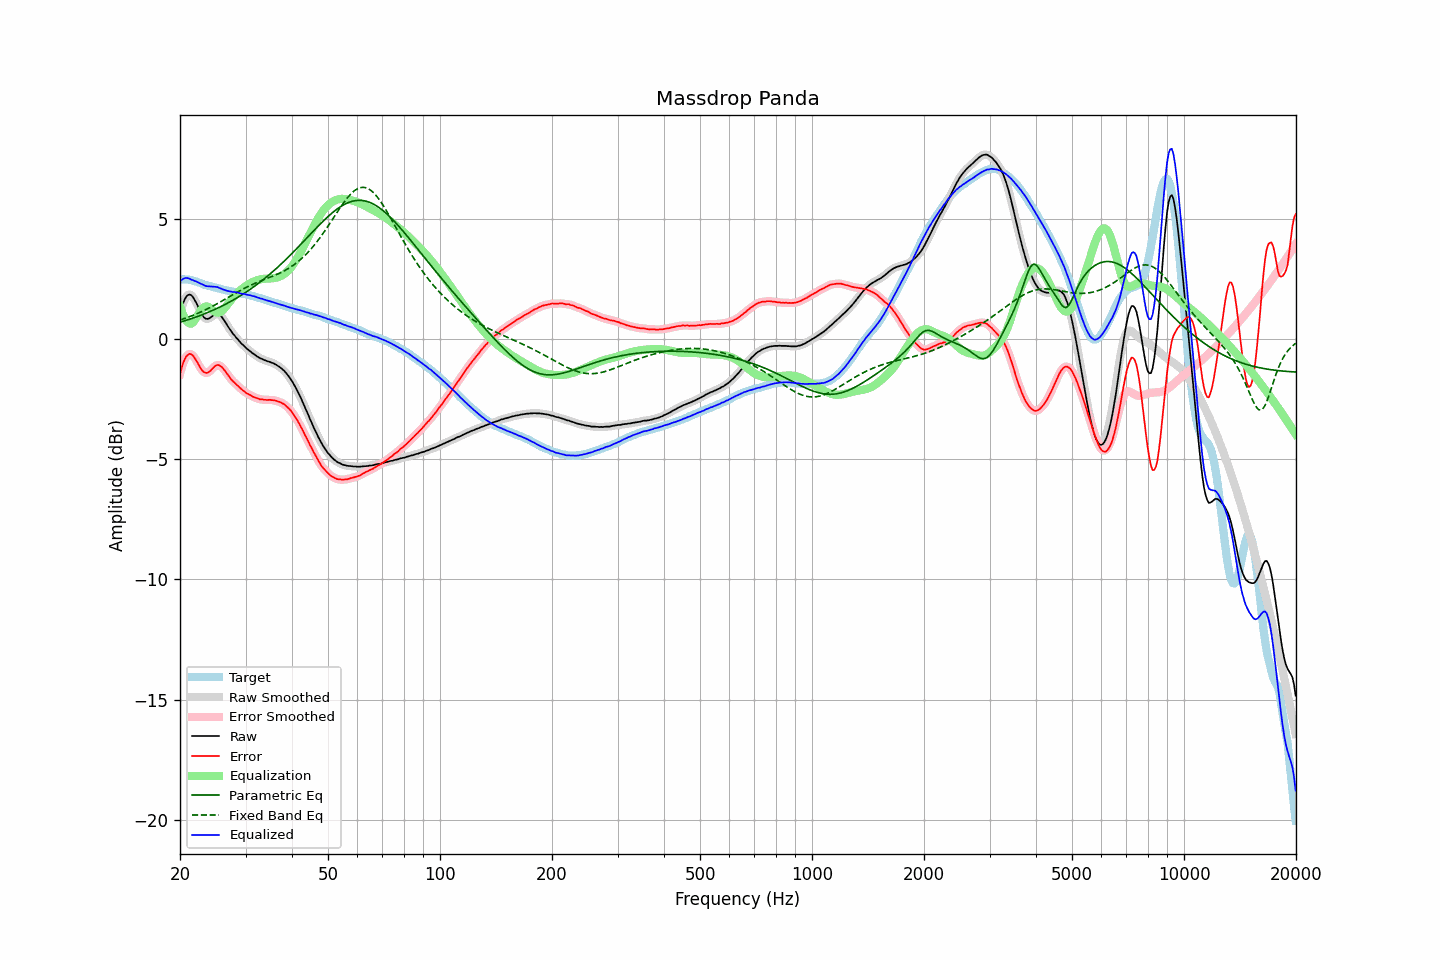

The file beside this chart, header and first rows:
frequency, raw, error, smoothed, error_smoothed, equalization, parametric_eq, fixed_band_eq, equalized_raw, equalized_smoothed, target
20.00, 1.04, -1.45, 1.04, -1.45, 1.37, 0.71, 0.80, 2.41, 2.41, 2.49
20.20, 1.29, -1.20, 1.30, -1.20, 1.17, 0.73, 0.83, 2.47, 2.47, 2.49
20.40, 1.51, -0.99, 1.51, -0.99, 1.01, 0.75, 0.85, 2.51, 2.52, 2.49
20.61, 1.67, -0.82, 1.67, -0.83, 0.87, 0.77, 0.87, 2.54, 2.54, 2.49
20.81, 1.78, -0.71, 1.78, -0.71, 0.77, 0.79, 0.89, 2.55, 2.55, 2.49
21.02, 1.84, -0.65, 1.85, -0.64, 0.70, 0.81, 0.92, 2.54, 2.54, 2.49
21.23, 1.86, -0.61, 1.86, -0.61, 0.66, 0.83, 0.94, 2.52, 2.52, 2.47
21.44, 1.83, -0.63, 1.83, -0.63, 0.64, 0.86, 0.97, 2.48, 2.48, 2.46
21.66, 1.76, -0.67, 1.76, -0.68, 0.70, 0.88, 0.99, 2.46, 2.46, 2.44
21.87, 1.65, -0.77, 1.66, -0.76, 0.78, 0.90, 1.02, 2.43, 2.43, 2.42
22.09, 1.53, -0.88, 1.53, -0.87, 0.88, 0.93, 1.05, 2.41, 2.41, 2.41
22.31, 1.39, -0.99, 1.39, -0.99, 0.99, 0.95, 1.08, 2.38, 2.38, 2.38
22.54, 1.25, -1.11, 1.25, -1.11, 1.10, 0.97, 1.11, 2.34, 2.35, 2.36
22.76, 1.11, -1.22, 1.11, -1.22, 1.20, 1.00, 1.14, 2.31, 2.31, 2.34
22.99, 0.99, -1.31, 0.99, -1.31, 1.28, 1.03, 1.17, 2.27, 2.27, 2.31
23.22, 0.90, -1.37, 0.91, -1.37, 1.34, 1.05, 1.20, 2.24, 2.24, 2.27
23.45, 0.85, -1.40, 0.86, -1.40, 1.36, 1.08, 1.23, 2.22, 2.22, 2.25
23.69, 0.84, -1.40, 0.84, -1.39, 1.36, 1.11, 1.26, 2.21, 2.21, 2.24
23.92, 0.86, -1.36, 0.86, -1.36, 1.34, 1.13, 1.30, 2.20, 2.20, 2.22
24.16, 0.90, -1.31, 0.90, -1.30, 1.29, 1.16, 1.33, 2.20, 2.20, 2.21
24.40, 0.95, -1.24, 0.95, -1.23, 1.24, 1.19, 1.37, 2.19, 2.19, 2.19
24.65, 1.00, -1.17, 1.00, -1.17, 1.18, 1.22, 1.40, 2.19, 2.19, 2.17
24.89, 1.04, -1.10, 1.04, -1.11, 1.14, 1.25, 1.44, 2.18, 2.18, 2.15
25.14, 1.06, -1.07, 1.06, -1.08, 1.11, 1.28, 1.47, 2.18, 2.17, 2.14
25.39, 1.04, -1.07, 1.04, -1.08, 1.11, 1.32, 1.51, 2.15, 2.15, 2.12
25.65, 0.99, -1.11, 0.99, -1.10, 1.13, 1.35, 1.55, 2.12, 2.12, 2.11
25.91, 0.93, -1.15, 0.92, -1.16, 1.17, 1.38, 1.59, 2.10, 2.09, 2.07
26.16, 0.83, -1.23, 0.83, -1.23, 1.23, 1.41, 1.63, 2.07, 2.07, 2.06
26.43, 0.74, -1.32, 0.73, -1.31, 1.31, 1.45, 1.66, 2.05, 2.05, 2.05
26.69, 0.62, -1.41, 0.63, -1.41, 1.40, 1.48, 1.70, 2.02, 2.02, 2.03
26.96, 0.52, -1.50, 0.52, -1.50, 1.49, 1.52, 1.74, 2.00, 2.01, 2.02
27.23, 0.42, -1.59, 0.41, -1.60, 1.58, 1.55, 1.78, 1.99, 1.99, 2.01
27.50, 0.31, -1.68, 0.32, -1.68, 1.66, 1.59, 1.82, 1.98, 1.98, 2.00
27.77, 0.22, -1.75, 0.23, -1.75, 1.74, 1.63, 1.86, 1.96, 1.97, 1.98
28.05, 0.15, -1.81, 0.15, -1.82, 1.82, 1.67, 1.90, 1.97, 1.96, 1.96
28.33, 0.06, -1.88, 0.07, -1.88, 1.88, 1.71, 1.94, 1.95, 1.95, 1.94
28.62, -0.01, -1.94, -0.01, -1.94, 1.95, 1.75, 1.97, 1.94, 1.94, 1.93
28.90, -0.09, -2.01, -0.09, -2.00, 2.01, 1.79, 2.01, 1.92, 1.92, 1.92
29.19, -0.17, -2.06, -0.16, -2.06, 2.06, 1.83, 2.05, 1.90, 1.91, 1.90
29.48, -0.23, -2.12, -0.23, -2.12, 2.12, 1.87, 2.08, 1.89, 1.89, 1.90
29.78, -0.29, -2.17, -0.29, -2.17, 2.17, 1.91, 2.12, 1.89, 1.88, 1.88
30.08, -0.36, -2.23, -0.35, -2.22, 2.22, 1.96, 2.15, 1.86, 1.87, 1.87
30.38, -0.42, -2.27, -0.41, -2.26, 2.26, 2.00, 2.19, 1.85, 1.85, 1.85
30.68, -0.47, -2.30, -0.47, -2.30, 2.31, 2.05, 2.22, 1.84, 1.84, 1.84
30.99, -0.52, -2.33, -0.52, -2.34, 2.34, 2.09, 2.25, 1.83, 1.82, 1.82
31.30, -0.58, -2.38, -0.57, -2.38, 2.38, 2.14, 2.28, 1.80, 1.81, 1.80
31.61, -0.62, -2.41, -0.62, -2.41, 2.41, 2.19, 2.31, 1.79, 1.79, 1.79
31.93, -0.67, -2.44, -0.67, -2.43, 2.43, 2.24, 2.34, 1.77, 1.77, 1.77
32.24, -0.72, -2.45, -0.71, -2.46, 2.46, 2.29, 2.37, 1.74, 1.74, 1.74
32.57, -0.76, -2.48, -0.76, -2.48, 2.48, 2.34, 2.40, 1.72, 1.72, 1.72
32.89, -0.80, -2.51, -0.79, -2.50, 2.49, 2.39, 2.42, 1.70, 1.70, 1.71
33.22, -0.82, -2.50, -0.82, -2.51, 2.51, 2.44, 2.45, 1.69, 1.68, 1.68
33.55, -0.86, -2.52, -0.85, -2.52, 2.51, 2.49, 2.48, 1.66, 1.66, 1.67
33.89, -0.88, -2.52, -0.88, -2.52, 2.52, 2.55, 2.50, 1.64, 1.64, 1.64
34.23, -0.91, -2.53, -0.90, -2.52, 2.52, 2.60, 2.53, 1.62, 1.62, 1.62
34.57, -0.93, -2.52, -0.93, -2.52, 2.53, 2.66, 2.55, 1.60, 1.60, 1.60
34.92, -0.95, -2.52, -0.95, -2.53, 2.53, 2.72, 2.58, 1.58, 1.58, 1.57
35.27, -0.98, -2.54, -0.97, -2.53, 2.53, 2.77, 2.61, 1.56, 1.56, 1.56
35.62, -1.00, -2.53, -1.00, -2.54, 2.54, 2.83, 2.63, 1.54, 1.54, 1.54
35.97, -1.04, -2.55, -1.03, -2.55, 2.55, 2.89, 2.66, 1.51, 1.52, 1.51
... 635 more rows
